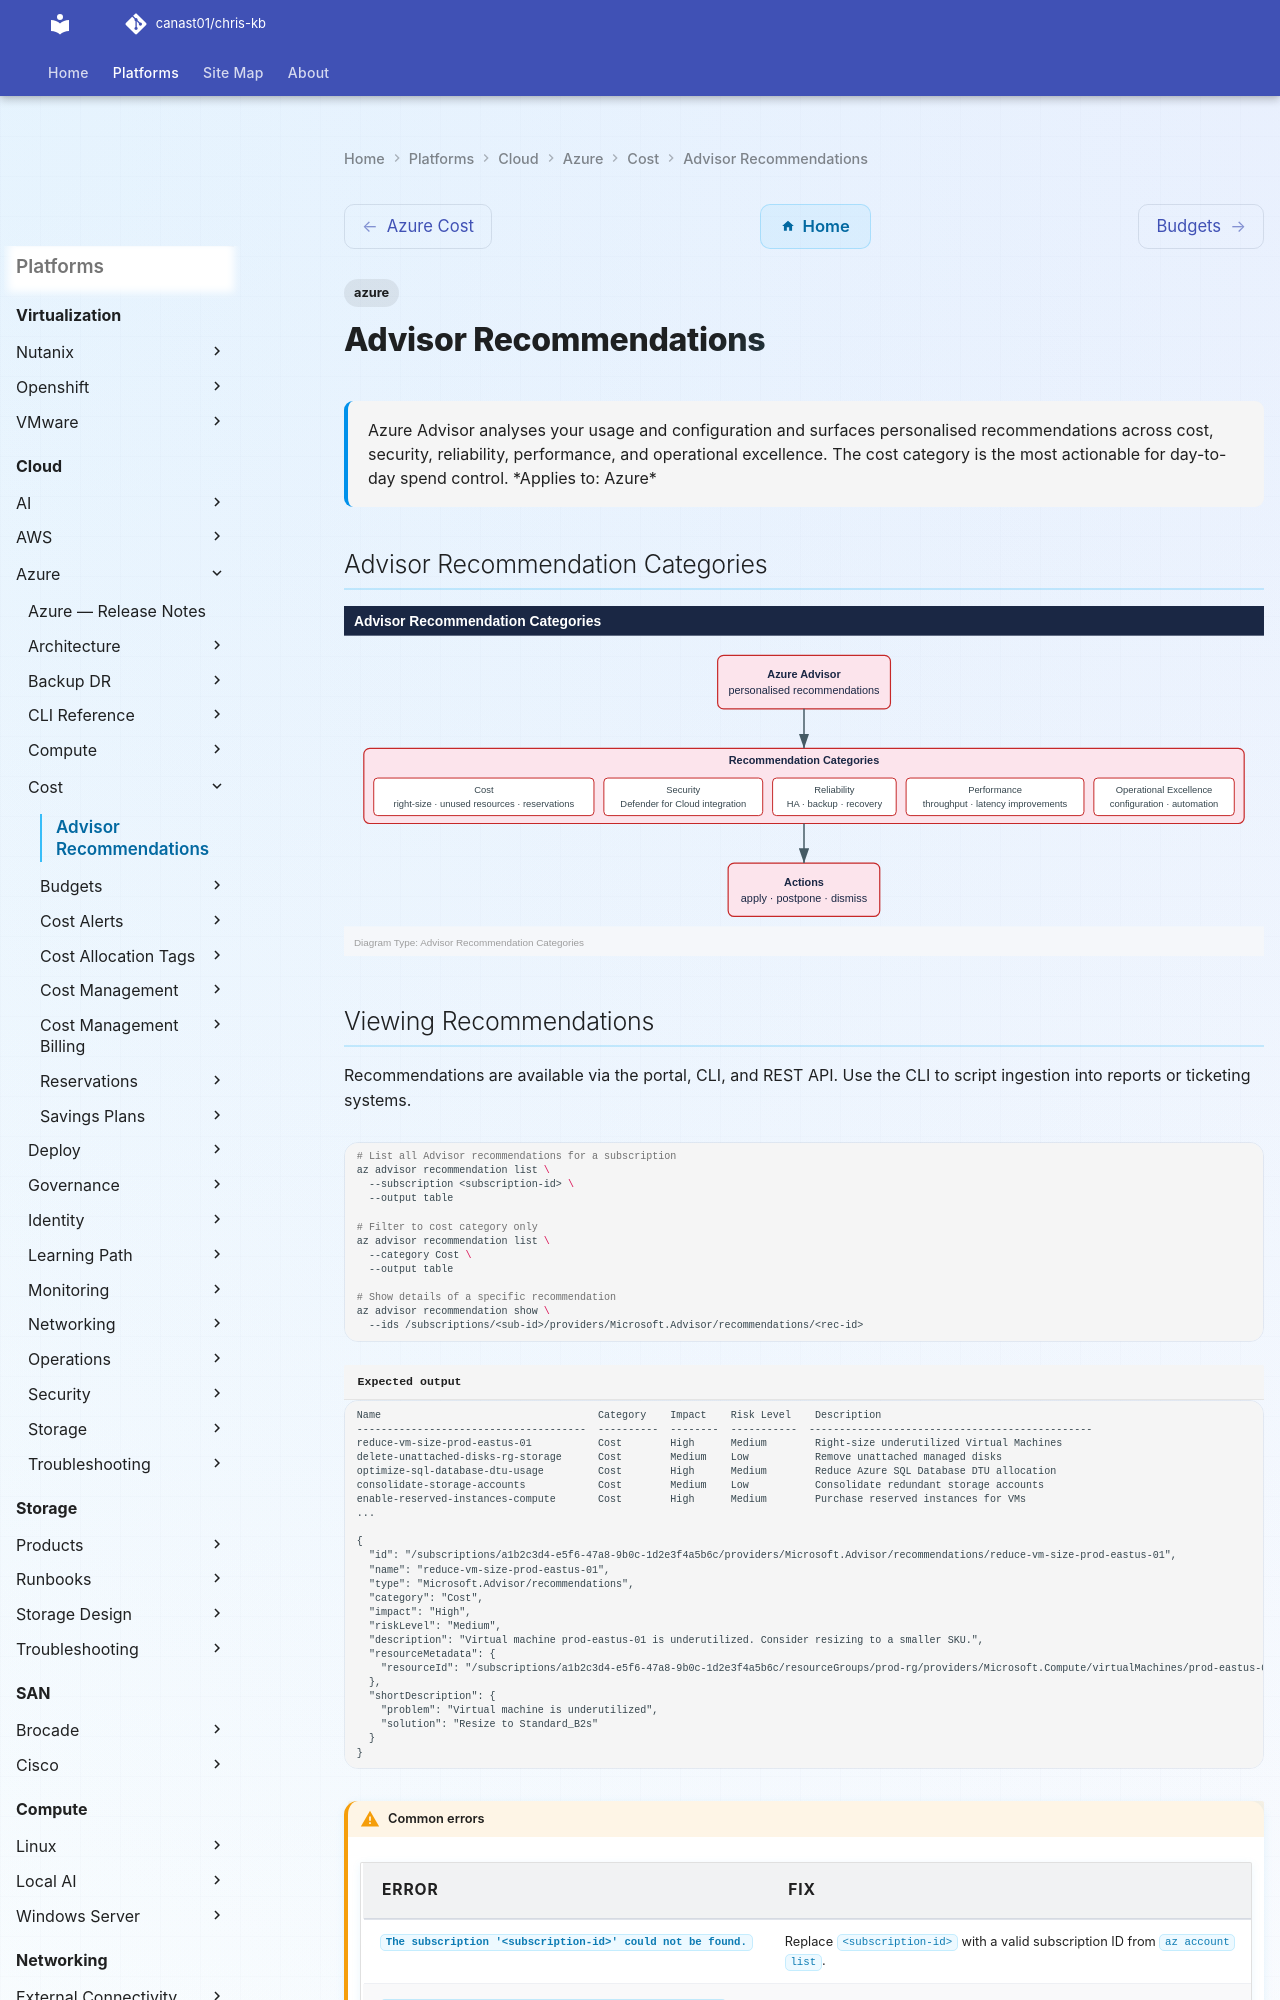

repository: canast01/chris-kb · page: cloud/azure/cost/advisor-recommendations/index.html · generator: mkdocs

---
tags:
  - azure
description: "Azure Advisor analyses your usage and configuration and surfaces personalised recommendations across cost, security, reliability, performance, and..."
---
# Advisor Recommendations

<div class="kb-summary">
Azure Advisor analyses your usage and configuration and surfaces personalised recommendations across cost, security, reliability, performance, and operational excellence. The cost category is the most actionable for day-to-day spend control.

*Applies to: Azure*
</div>

## Advisor Recommendation Categories

![Advisor Recommendation Categories](../../../../assets/cloud-azure-cost-advisor-recommendations-mermaid-svg.svg)
